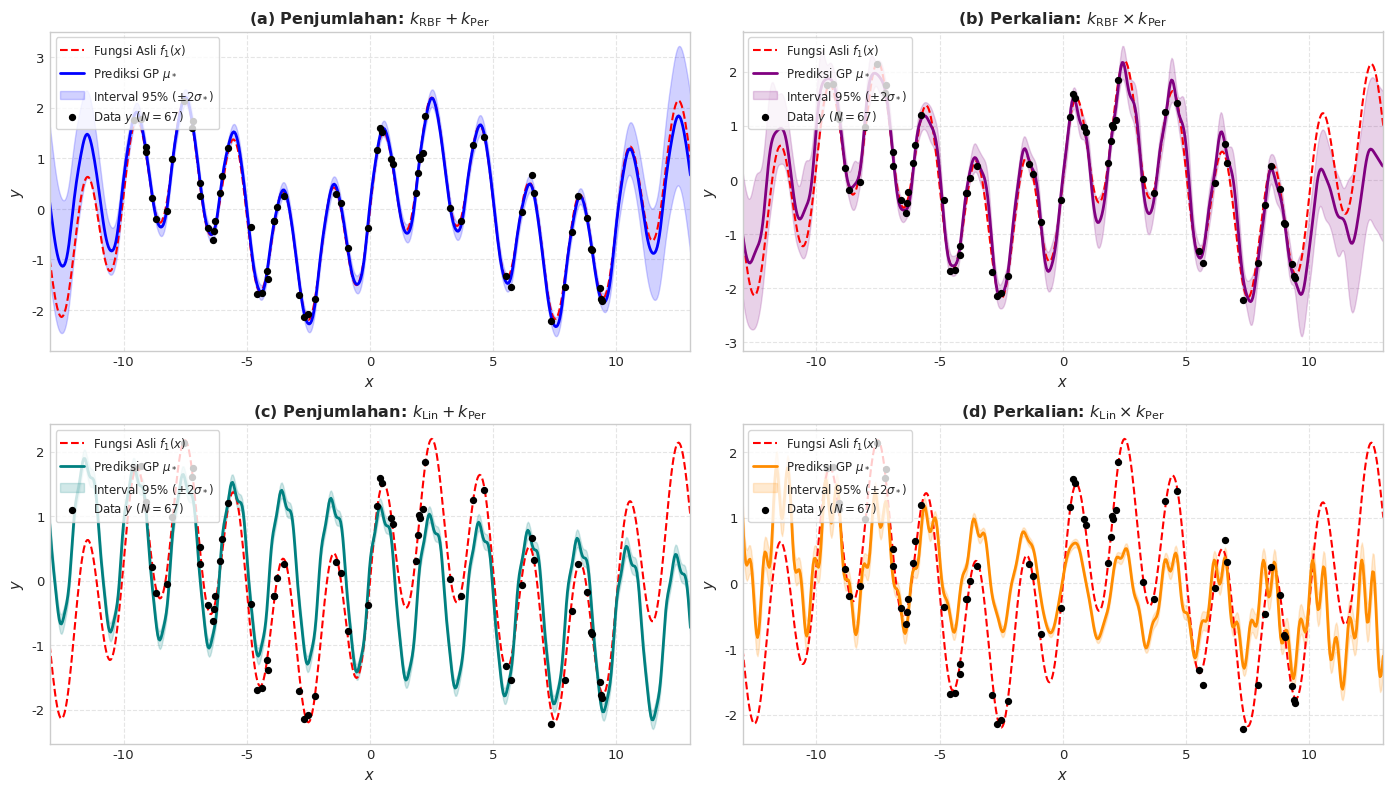
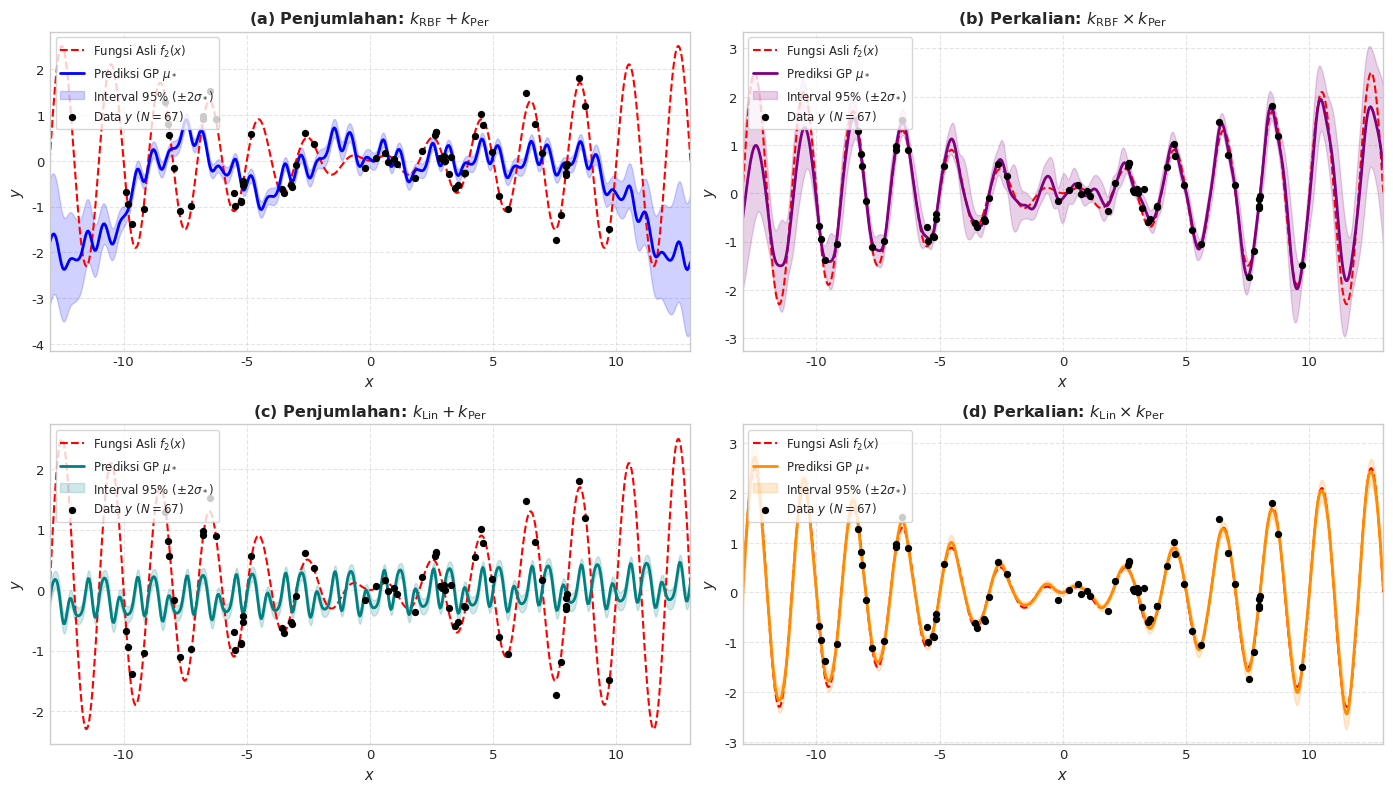

Here is the Python script that generated these plots, in order:
import numpy as np
import matplotlib.pyplot as plt
import os

fig_dir = r"c:\Users\MyBook Z Series\Desktop\TA\04_dokumen_ta\Dokumen bimbingan\Bimbingan 05\figures"
os.makedirs(fig_dir, exist_ok=True)

# Style
plt.style.use('seaborn-v0_8-whitegrid' if 'seaborn-v0_8-whitegrid' in plt.style.available else 'default')
plt.rcParams['font.family'] = 'DejaVu Sans'
plt.rcParams['font.size'] = 9.5
plt.rcParams['axes.labelsize'] = 10.5
plt.rcParams['axes.titlesize'] = 11.5
plt.rcParams['legend.fontsize'] = 8.5

def kernel_rbf(X1, X2, sigma_f=1.0, lengthscale=1.0):
    dist_sq = (X1 - X2.T)**2
    return (sigma_f**2) * np.exp(-0.5 * dist_sq / (lengthscale**2))

def kernel_periodic(X1, X2, sigma_p=1.0, lengthscale=1.0, period=2.0):
    dist = np.abs(X1 - X2.T)
    sin_term = np.sin(np.pi * dist / period)
    return (sigma_p**2) * np.exp(-2.0 * (sin_term**2) / (lengthscale**2))

def kernel_linear(X1, X2, sigma_b=0.2, sigma_v=1.0, c=0.0):
    return (sigma_b**2) + (sigma_v**2) * (X1 - c) * (X2.T - c)

def gp_predict(X_train, y_train, X_test, kernel_fn, sigma_n=0.15):
    K = kernel_fn(X_train, X_train) + (sigma_n**2) * np.eye(len(X_train))
    K_s = kernel_fn(X_train, X_test)
    K_ss = kernel_fn(X_test, X_test) + 1e-7 * np.eye(len(X_test))
    
    L = np.linalg.cholesky(K)
    alpha = np.linalg.solve(L.T, np.linalg.solve(L, y_train))
    
    mu_s = K_s.T @ alpha
    v = np.linalg.solve(L, K_s)
    cov_s = K_ss - v.T @ v
    var_s = np.diag(cov_s)
    std_s = np.sqrt(np.maximum(var_s, 1e-8))
    
    return mu_s.flatten(), std_s.flatten()

np.random.seed(42)
N_points = 67
period_val = 2.0
X_test = np.linspace(-13.0, 13.0, 600)[:, None]

# Definisi 4 Model Kernel
def k_rbf_sum(Xa, Xb):
    return kernel_rbf(Xa, Xb, sigma_f=1.0, lengthscale=3.0) + \
           kernel_periodic(Xa, Xb, sigma_p=1.2, lengthscale=1.2, period=period_val)

def k_rbf_prod(Xa, Xb):
    return kernel_rbf(Xa, Xb, sigma_f=1.2, lengthscale=5.0) * \
           kernel_periodic(Xa, Xb, sigma_p=1.0, lengthscale=1.0, period=period_val)

def k_lin_sum(Xa, Xb):
    return kernel_linear(Xa, Xb, sigma_b=0.3, sigma_v=0.1, c=0.0) + \
           kernel_periodic(Xa, Xb, sigma_p=1.2, lengthscale=1.0, period=period_val)

def k_lin_prod(Xa, Xb):
    return kernel_linear(Xa, Xb, sigma_b=0.05, sigma_v=0.2, c=0.0) * \
           kernel_periodic(Xa, Xb, sigma_p=1.0, lengthscale=1.0, period=period_val)

# =========================================================================
# 1. EKSPERIMEN PADA FUNGSI 1: f_1(x) = sin(0.6 x) + 1.2 sin(2 pi x / 2.0)
# =========================================================================
X1_train = np.sort(np.random.uniform(-10, 10, N_points))[:, None]
f1_true_train = np.sin(0.6 * X1_train) + 1.2 * np.sin(2.0 * np.pi * X1_train / period_val)
y1_train = f1_true_train + np.random.normal(0, 0.15, size=X1_train.shape)
f1_true_test = np.sin(0.6 * X_test) + 1.2 * np.sin(2.0 * np.pi * X_test / period_val)

mu1_rbf_sum, std1_rbf_sum = gp_predict(X1_train, y1_train, X_test, k_rbf_sum, sigma_n=0.15)
mu1_rbf_prod, std1_rbf_prod = gp_predict(X1_train, y1_train, X_test, k_rbf_prod, sigma_n=0.15)
mu1_lin_sum, std1_lin_sum = gp_predict(X1_train, y1_train, X_test, k_lin_sum, sigma_n=0.15)
mu1_lin_prod, std1_lin_prod = gp_predict(X1_train, y1_train, X_test, k_lin_prod, sigma_n=0.15)

fig1, axes1 = plt.subplots(2, 2, figsize=(14, 8), dpi=300)

# (a) RBF + Per
axes1[0, 0].plot(X_test, f1_true_test, 'r--', lw=1.5, label='Fungsi Asli $f_1(x)$')
axes1[0, 0].plot(X_test, mu1_rbf_sum, 'b-', lw=2, label=r'Prediksi GP $\mu_*$')
axes1[0, 0].fill_between(X_test.flatten(), mu1_rbf_sum - 2*std1_rbf_sum, mu1_rbf_sum + 2*std1_rbf_sum, color='blue', alpha=0.18, label=r'Interval $95\%$ ($\pm 2\sigma_*$)')
axes1[0, 0].scatter(X1_train, y1_train, c='black', s=18, zorder=5, label=f'Data $y$ ($N={N_points}$)')
axes1[0, 0].set_title(r'(a) Penjumlahan: $k_{\mathrm{RBF}} + k_{\mathrm{Per}}$', fontweight='bold')
axes1[0, 0].set_xlabel('$x$'); axes1[0, 0].set_ylabel('$y$'); axes1[0, 0].set_xlim(-13.0, 13.0)
axes1[0, 0].legend(loc='upper left', frameon=True); axes1[0, 0].grid(True, linestyle='--', alpha=0.5)

# (b) RBF * Per
axes1[0, 1].plot(X_test, f1_true_test, 'r--', lw=1.5, label='Fungsi Asli $f_1(x)$')
axes1[0, 1].plot(X_test, mu1_rbf_prod, 'purple', lw=2, label=r'Prediksi GP $\mu_*$')
axes1[0, 1].fill_between(X_test.flatten(), mu1_rbf_prod - 2*std1_rbf_prod, mu1_rbf_prod + 2*std1_rbf_prod, color='purple', alpha=0.18, label=r'Interval $95\%$ ($\pm 2\sigma_*$)')
axes1[0, 1].scatter(X1_train, y1_train, c='black', s=18, zorder=5, label=f'Data $y$ ($N={N_points}$)')
axes1[0, 1].set_title(r'(b) Perkalian: $k_{\mathrm{RBF}} \times k_{\mathrm{Per}}$', fontweight='bold')
axes1[0, 1].set_xlabel('$x$'); axes1[0, 1].set_ylabel('$y$'); axes1[0, 1].set_xlim(-13.0, 13.0)
axes1[0, 1].legend(loc='upper left', frameon=True); axes1[0, 1].grid(True, linestyle='--', alpha=0.5)

# (c) Lin + Per
axes1[1, 0].plot(X_test, f1_true_test, 'r--', lw=1.5, label='Fungsi Asli $f_1(x)$')
axes1[1, 0].plot(X_test, mu1_lin_sum, 'teal', lw=2, label=r'Prediksi GP $\mu_*$')
axes1[1, 0].fill_between(X_test.flatten(), mu1_lin_sum - 2*std1_lin_sum, mu1_lin_sum + 2*std1_lin_sum, color='teal', alpha=0.18, label=r'Interval $95\%$ ($\pm 2\sigma_*$)')
axes1[1, 0].scatter(X1_train, y1_train, c='black', s=18, zorder=5, label=f'Data $y$ ($N={N_points}$)')
axes1[1, 0].set_title(r'(c) Penjumlahan: $k_{\mathrm{Lin}} + k_{\mathrm{Per}}$', fontweight='bold')
axes1[1, 0].set_xlabel('$x$'); axes1[1, 0].set_ylabel('$y$'); axes1[1, 0].set_xlim(-13.0, 13.0)
axes1[1, 0].legend(loc='upper left', frameon=True); axes1[1, 0].grid(True, linestyle='--', alpha=0.5)

# (d) Lin * Per
axes1[1, 1].plot(X_test, f1_true_test, 'r--', lw=1.5, label='Fungsi Asli $f_1(x)$')
axes1[1, 1].plot(X_test, mu1_lin_prod, 'darkorange', lw=2, label=r'Prediksi GP $\mu_*$')
axes1[1, 1].fill_between(X_test.flatten(), mu1_lin_prod - 2*std1_lin_prod, mu1_lin_prod + 2*std1_lin_prod, color='darkorange', alpha=0.18, label=r'Interval $95\%$ ($\pm 2\sigma_*$)')
axes1[1, 1].scatter(X1_train, y1_train, c='black', s=18, zorder=5, label=f'Data $y$ ($N={N_points}$)')
axes1[1, 1].set_title(r'(d) Perkalian: $k_{\mathrm{Lin}} \times k_{\mathrm{Per}}$', fontweight='bold')
axes1[1, 1].set_xlabel('$x$'); axes1[1, 1].set_ylabel('$y$'); axes1[1, 1].set_xlim(-13.0, 13.0)
axes1[1, 1].legend(loc='upper left', frameon=True); axes1[1, 1].grid(True, linestyle='--', alpha=0.5)

plt.tight_layout()
plt.savefig(os.path.join(fig_dir, "kernel_fitting_f1.pdf"), bbox_inches='tight')
plt.savefig(os.path.join(fig_dir, "kernel_fitting_f1.png"), bbox_inches='tight')
plt.close()

# =========================================================================
# 2. EKSPERIMEN PADA FUNGSI 2: f_2(x) = 0.2 x sin(2 pi x / 2.0)
# =========================================================================
X2_train = np.sort(np.random.uniform(-10, 10, N_points))[:, None]
f2_true_train = 0.2 * X2_train * np.sin(2.0 * np.pi * X2_train / period_val)
y2_train = f2_true_train + np.random.normal(0, 0.15, size=X2_train.shape)
f2_true_test = 0.2 * X_test * np.sin(2.0 * np.pi * X_test / period_val)

mu2_rbf_sum, std2_rbf_sum = gp_predict(X2_train, y2_train, X_test, k_rbf_sum, sigma_n=0.15)
mu2_rbf_prod, std2_rbf_prod = gp_predict(X2_train, y2_train, X_test, k_rbf_prod, sigma_n=0.15)
mu2_lin_sum, std2_lin_sum = gp_predict(X2_train, y2_train, X_test, k_lin_sum, sigma_n=0.15)
mu2_lin_prod, std2_lin_prod = gp_predict(X2_train, y2_train, X_test, k_lin_prod, sigma_n=0.15)

fig2, axes2 = plt.subplots(2, 2, figsize=(14, 8), dpi=300)

# (a) RBF + Per
axes2[0, 0].plot(X_test, f2_true_test, 'r--', lw=1.5, label='Fungsi Asli $f_2(x)$')
axes2[0, 0].plot(X_test, mu2_rbf_sum, 'b-', lw=2, label=r'Prediksi GP $\mu_*$')
axes2[0, 0].fill_between(X_test.flatten(), mu2_rbf_sum - 2*std2_rbf_sum, mu2_rbf_sum + 2*std2_rbf_sum, color='blue', alpha=0.18, label=r'Interval $95\%$ ($\pm 2\sigma_*$)')
axes2[0, 0].scatter(X2_train, y2_train, c='black', s=18, zorder=5, label=f'Data $y$ ($N={N_points}$)')
axes2[0, 0].set_title(r'(a) Penjumlahan: $k_{\mathrm{RBF}} + k_{\mathrm{Per}}$', fontweight='bold')
axes2[0, 0].set_xlabel('$x$'); axes2[0, 0].set_ylabel('$y$'); axes2[0, 0].set_xlim(-13.0, 13.0)
axes2[0, 0].legend(loc='upper left', frameon=True); axes2[0, 0].grid(True, linestyle='--', alpha=0.5)

# (b) RBF * Per
axes2[0, 1].plot(X_test, f2_true_test, 'r--', lw=1.5, label='Fungsi Asli $f_2(x)$')
axes2[0, 1].plot(X_test, mu2_rbf_prod, 'purple', lw=2, label=r'Prediksi GP $\mu_*$')
axes2[0, 1].fill_between(X_test.flatten(), mu2_rbf_prod - 2*std2_rbf_prod, mu2_rbf_prod + 2*std2_rbf_prod, color='purple', alpha=0.18, label=r'Interval $95\%$ ($\pm 2\sigma_*$)')
axes2[0, 1].scatter(X2_train, y2_train, c='black', s=18, zorder=5, label=f'Data $y$ ($N={N_points}$)')
axes2[0, 1].set_title(r'(b) Perkalian: $k_{\mathrm{RBF}} \times k_{\mathrm{Per}}$', fontweight='bold')
axes2[0, 1].set_xlabel('$x$'); axes2[0, 1].set_ylabel('$y$'); axes2[0, 1].set_xlim(-13.0, 13.0)
axes2[0, 1].legend(loc='upper left', frameon=True); axes2[0, 1].grid(True, linestyle='--', alpha=0.5)

# (c) Lin + Per
axes2[1, 0].plot(X_test, f2_true_test, 'r--', lw=1.5, label='Fungsi Asli $f_2(x)$')
axes2[1, 0].plot(X_test, mu2_lin_sum, 'teal', lw=2, label=r'Prediksi GP $\mu_*$')
axes2[1, 0].fill_between(X_test.flatten(), mu2_lin_sum - 2*std2_lin_sum, mu2_lin_sum + 2*std2_lin_sum, color='teal', alpha=0.18, label=r'Interval $95\%$ ($\pm 2\sigma_*$)')
axes2[1, 0].scatter(X2_train, y2_train, c='black', s=18, zorder=5, label=f'Data $y$ ($N={N_points}$)')
axes2[1, 0].set_title(r'(c) Penjumlahan: $k_{\mathrm{Lin}} + k_{\mathrm{Per}}$', fontweight='bold')
axes2[1, 0].set_xlabel('$x$'); axes2[1, 0].set_ylabel('$y$'); axes2[1, 0].set_xlim(-13.0, 13.0)
axes2[1, 0].legend(loc='upper left', frameon=True); axes2[1, 0].grid(True, linestyle='--', alpha=0.5)

# (d) Lin * Per
axes2[1, 1].plot(X_test, f2_true_test, 'r--', lw=1.5, label='Fungsi Asli $f_2(x)$')
axes2[1, 1].plot(X_test, mu2_lin_prod, 'darkorange', lw=2, label=r'Prediksi GP $\mu_*$')
axes2[1, 1].fill_between(X_test.flatten(), mu2_lin_prod - 2*std2_lin_prod, mu2_lin_prod + 2*std2_lin_prod, color='darkorange', alpha=0.18, label=r'Interval $95\%$ ($\pm 2\sigma_*$)')
axes2[1, 1].scatter(X2_train, y2_train, c='black', s=18, zorder=5, label=f'Data $y$ ($N={N_points}$)')
axes2[1, 1].set_title(r'(d) Perkalian: $k_{\mathrm{Lin}} \times k_{\mathrm{Per}}$', fontweight='bold')
axes2[1, 1].set_xlabel('$x$'); axes2[1, 1].set_ylabel('$y$'); axes2[1, 1].set_xlim(-13.0, 13.0)
axes2[1, 1].legend(loc='upper left', frameon=True); axes2[1, 1].grid(True, linestyle='--', alpha=0.5)

plt.tight_layout()
plt.savefig(os.path.join(fig_dir, "kernel_fitting_f2.pdf"), bbox_inches='tight')
plt.savefig(os.path.join(fig_dir, "kernel_fitting_f2.png"), bbox_inches='tight')
plt.close()

print("Both 2x2 grid figures (f1 and f2) generated successfully.")
